Dataset: nonfixed_data (GitHub, k6zma/CavitationBubbles). Classes: 0_water, 12.5_ alcohol, 12.5_alcohol, 25_ alcohol, 25_alcohol, 50_ alcohol, 50_alcohol, 5_ alcohol, 5_alcohol, 75_ alcohol, 75_alcohol, 96_ alcohol, 96_alcohol, Water.

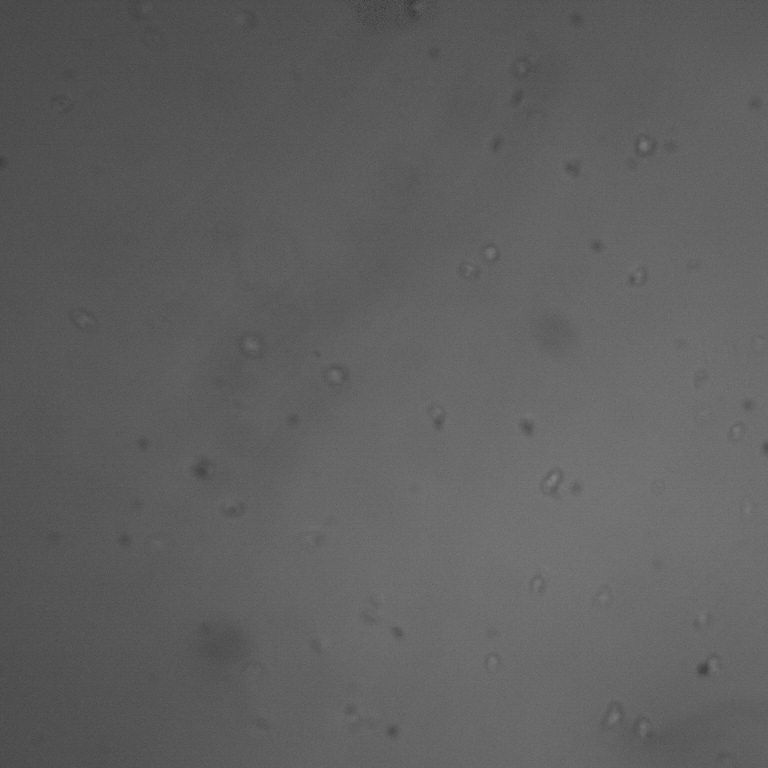
Label: Water

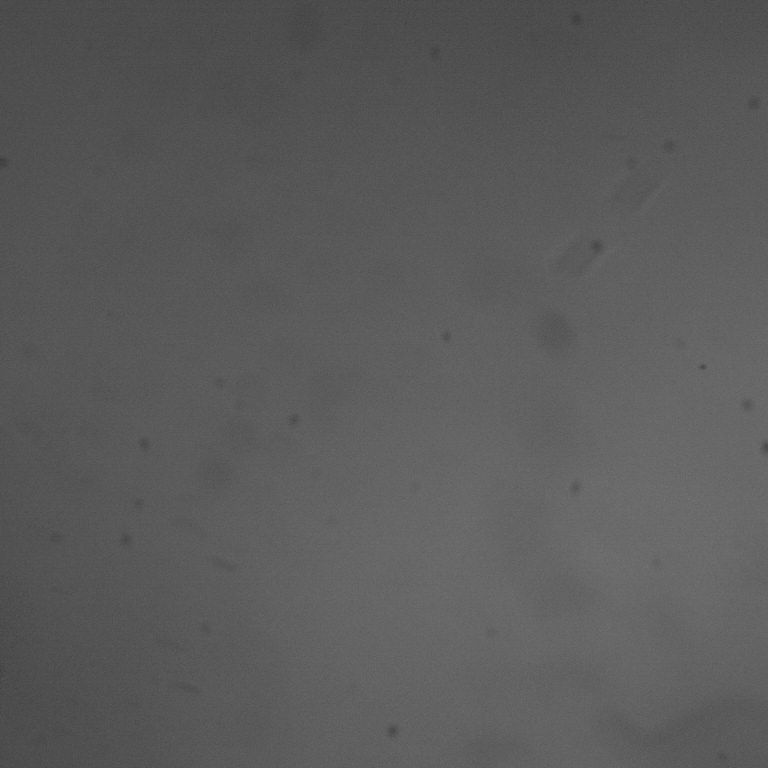
Label: 50_alcohol

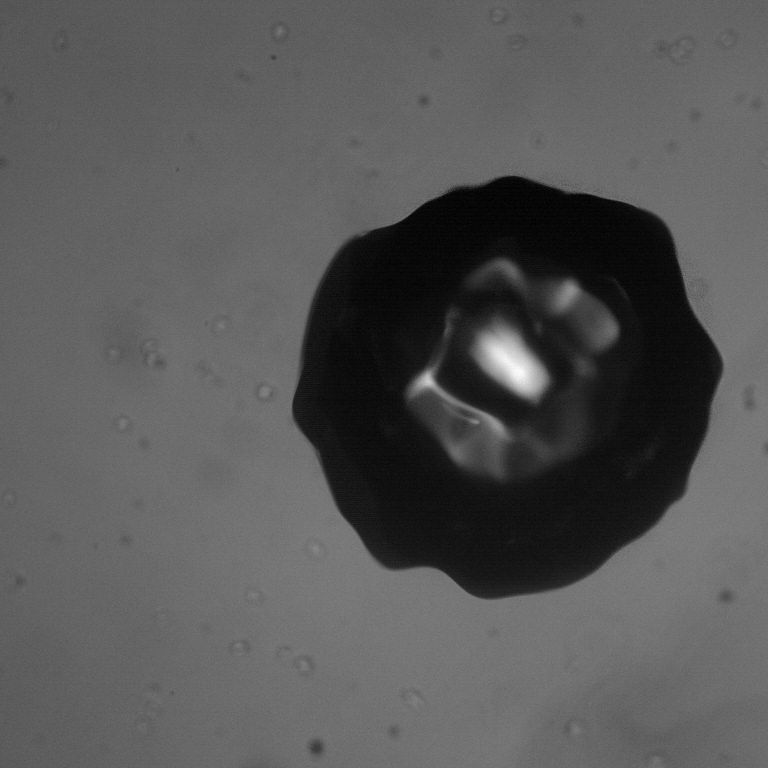
Label: 0_water

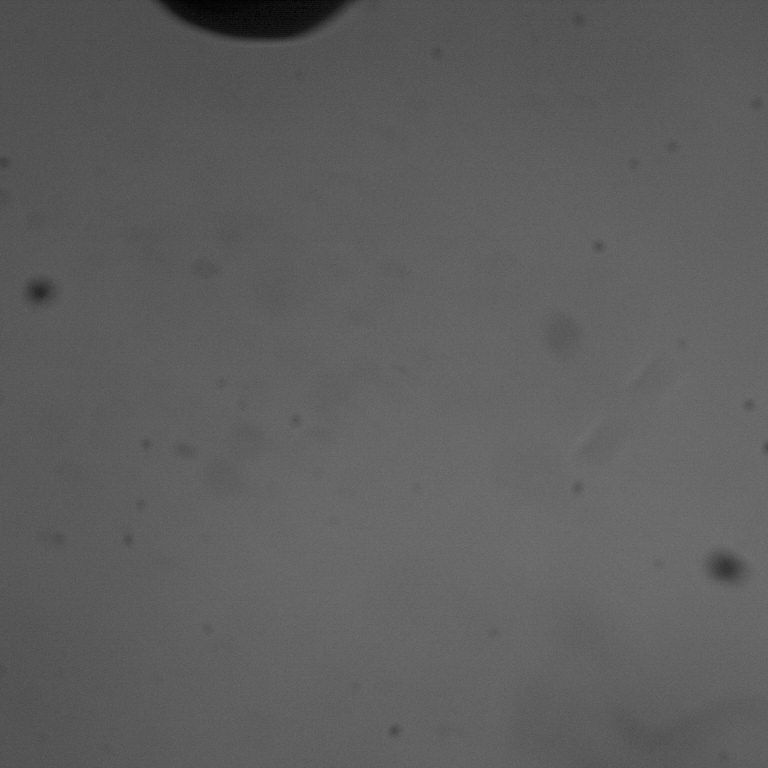
Label: 50_ alcohol

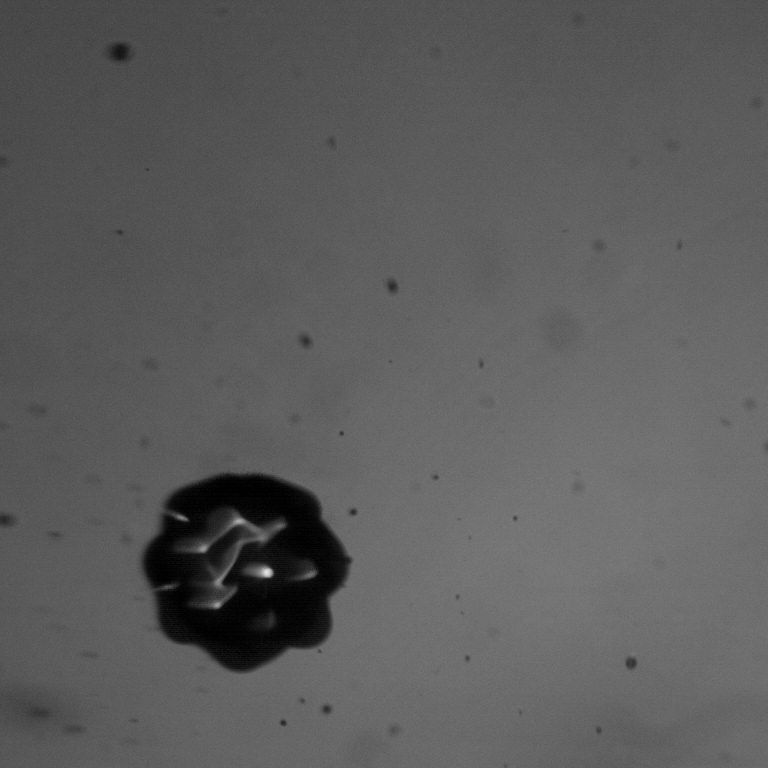
Label: 75_ alcohol

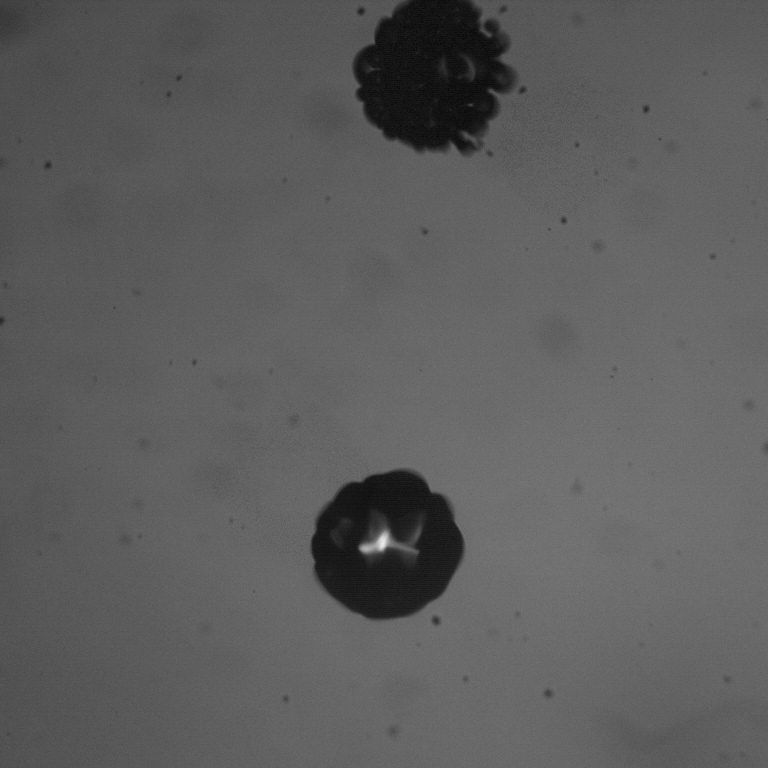
Label: 5_alcohol
